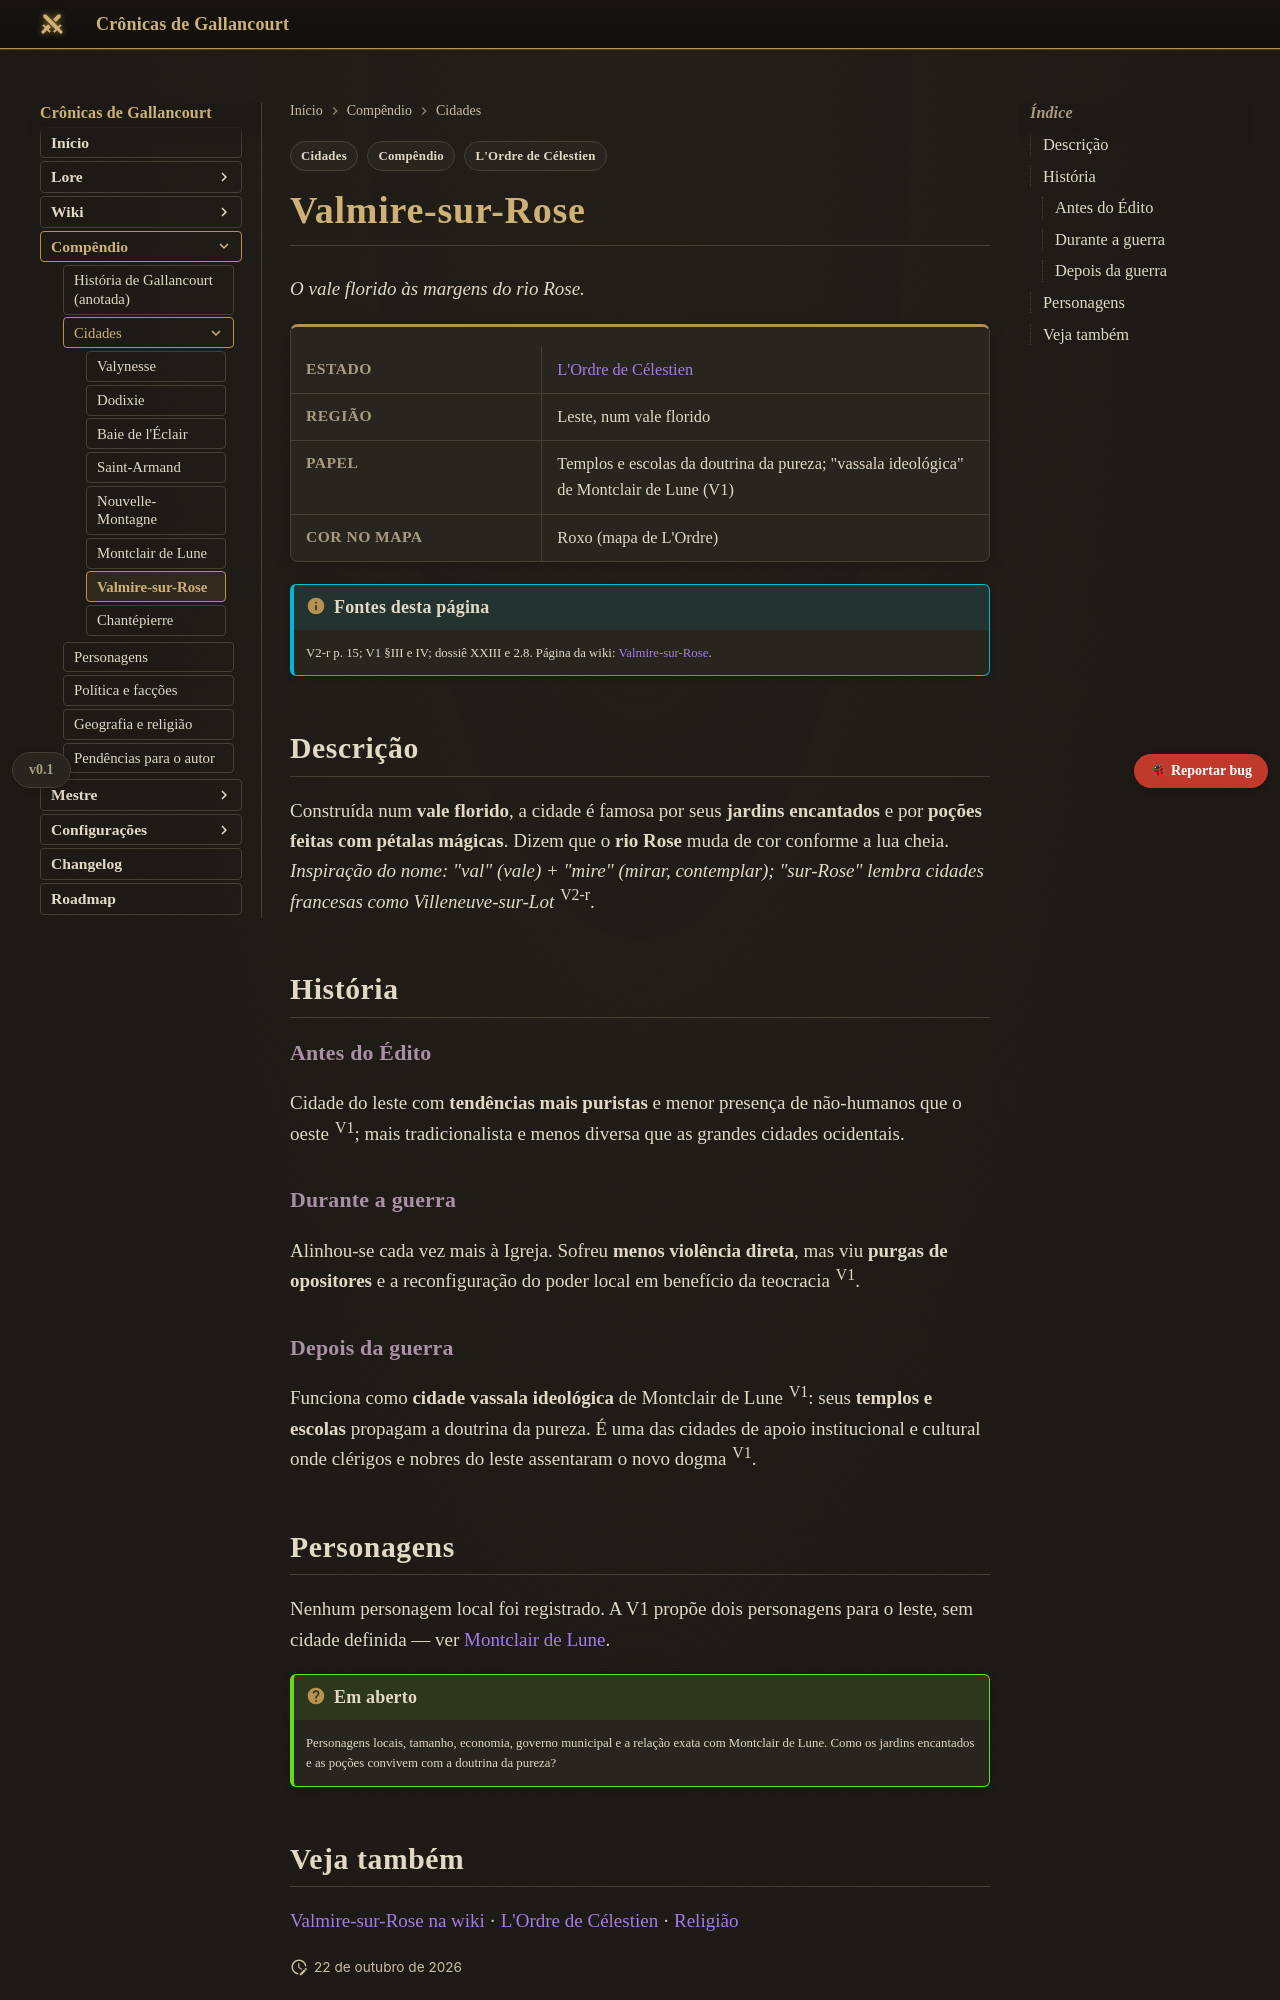

repository: Verayon/Gallancourt-RPG-DnD- · page: compendio/cidades/valmire-sur-rose/index.html · generator: mkdocs

---
tags:
  - Compêndio
  - Cidades
  - L'Ordre de Célestien
---

# Valmire-sur-Rose

*O vale florido às margens do rio Rose.*

<div class="ficha" markdown>

| | |
|---|---|
| **Estado** | [L'Ordre de Célestien](../politica-e-faccoes.md#lordre-de-celestien) |
| **Região** | Leste, num vale florido |
| **Papel** | Templos e escolas da doutrina da pureza; "vassala ideológica" de Montclair de Lune (V1) |
| **Cor no mapa** | Roxo (mapa de L'Ordre) |

</div>

!!! info "Fontes desta página"
    V2-r p. 15; V1 §III e IV; dossiê XXIII e 2.8. Página da wiki:
    [Valmire-sur-Rose](../../cidades/valmire-sur-rose.md).

## Descrição

Construída num **vale florido**, a cidade é famosa por seus **jardins encantados** e por **poções
feitas com pétalas mágicas**. Dizem que o **rio Rose** muda de cor conforme a lua cheia.
*Inspiração do nome: "val" (vale) + "mire" (mirar, contemplar); "sur-Rose" lembra cidades francesas
como Villeneuve-sur-Lot* <sup>V2-r</sup>.

## História

### Antes do Édito

Cidade do leste com **tendências mais puristas** e menor presença de não-humanos que o oeste
<sup>V1</sup>; mais tradicionalista e menos diversa que as grandes cidades ocidentais.

### Durante a guerra

Alinhou-se cada vez mais à Igreja. Sofreu **menos violência direta**, mas viu **purgas de
opositores** e a reconfiguração do poder local em benefício da teocracia <sup>V1</sup>.

### Depois da guerra

Funciona como **cidade vassala ideológica** de Montclair de Lune <sup>V1</sup>: seus **templos e
escolas** propagam a doutrina da pureza. É uma das cidades de apoio institucional e cultural onde
clérigos e nobres do leste assentaram o novo dogma <sup>V1</sup>.

## Personagens

Nenhum personagem local foi registrado. A V1 propõe dois personagens para o leste, sem cidade
definida — ver [Montclair de Lune](montclair-de-lune.md#npcs-propostos-na-v1).

!!! question "Em aberto"
    Personagens locais, tamanho, economia, governo municipal e a relação exata com Montclair de
    Lune. Como os jardins encantados e as poções convivem com a doutrina da pureza?
